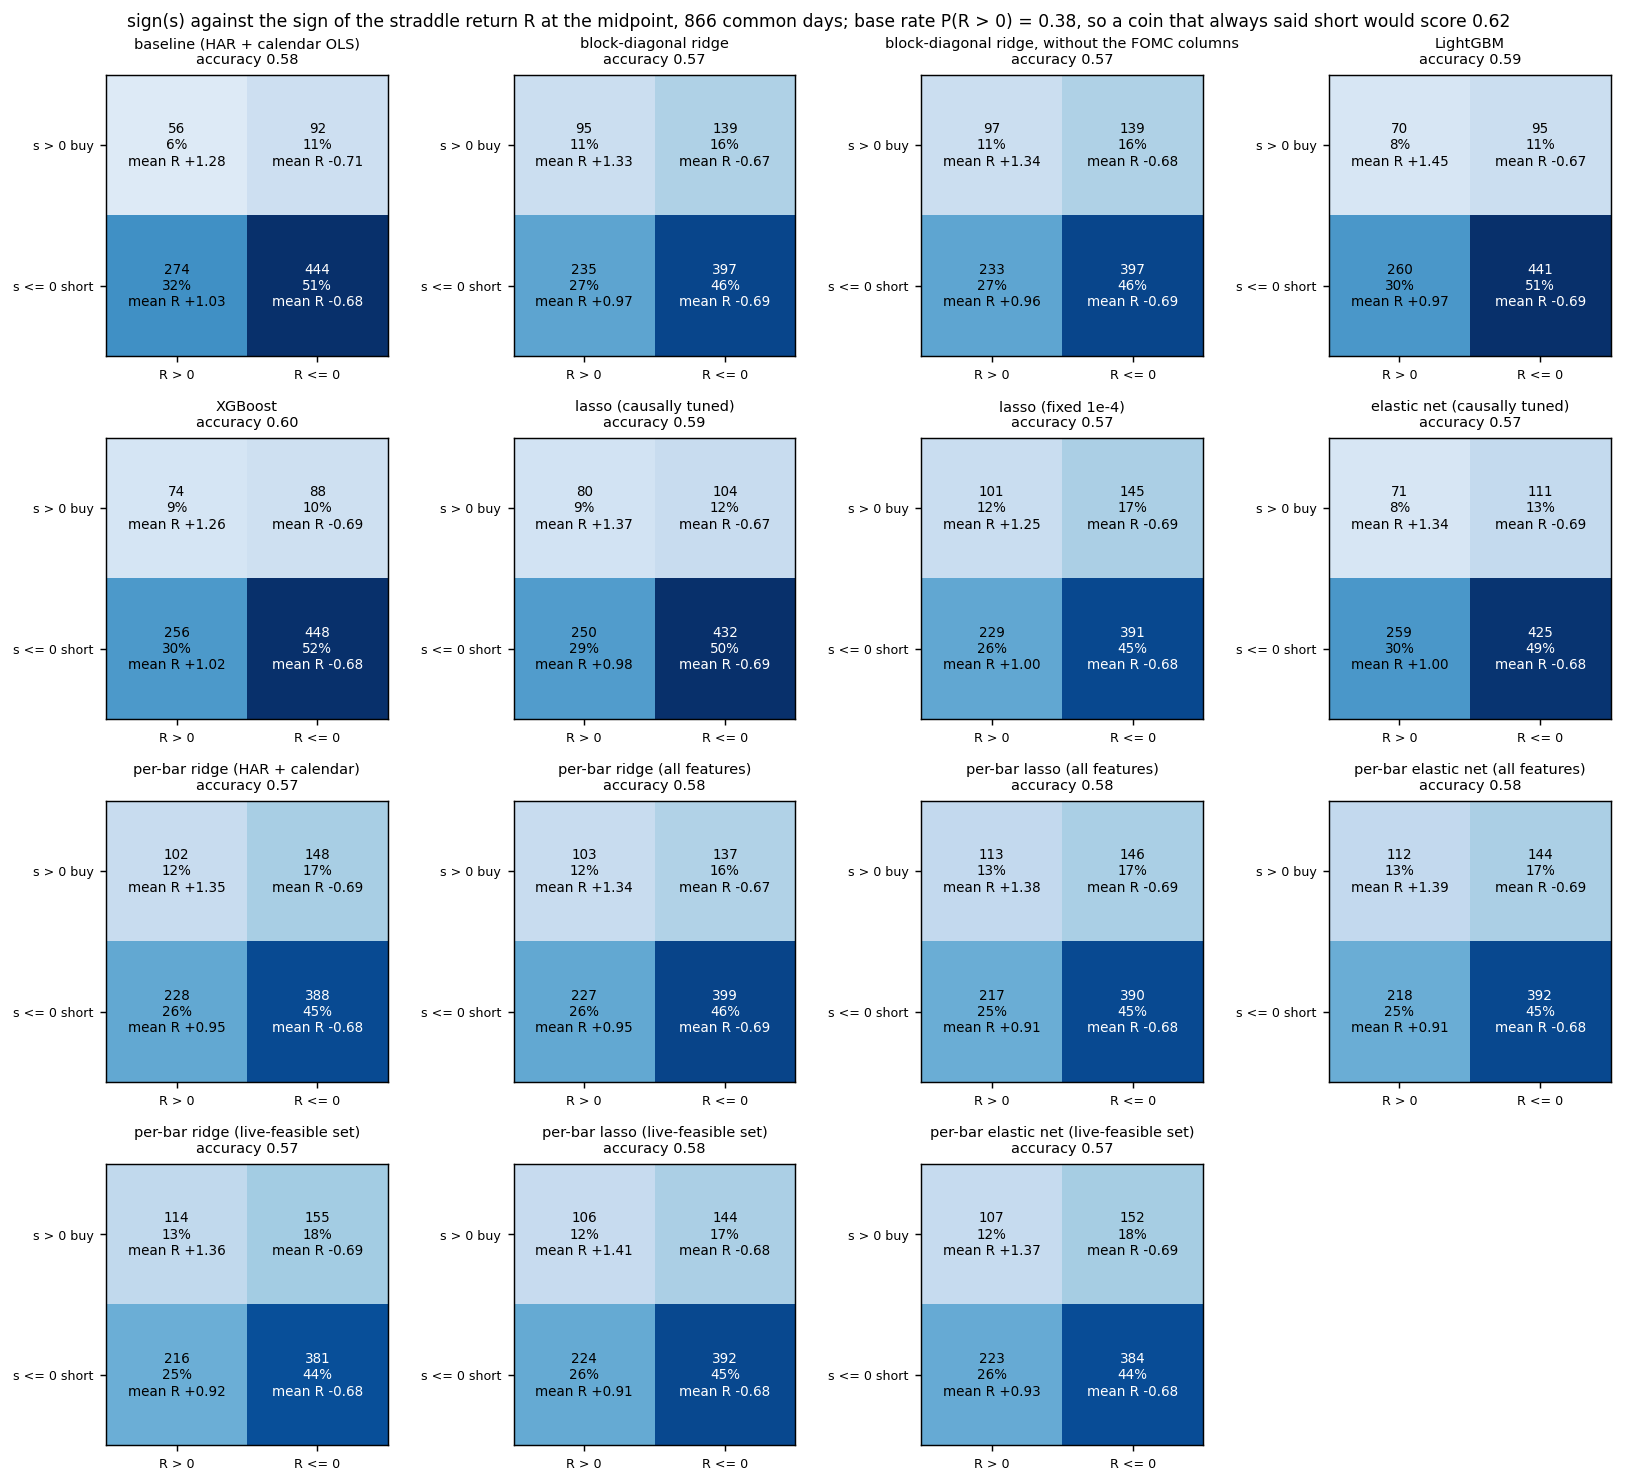

The file beside this chart, header and first rows:
forecast, signal, straddle, days, share, mean_R
baseline (HAR + calendar OLS), buy (s > 0), R > 0, 56, 0.06467, 1.284
baseline (HAR + calendar OLS), buy (s > 0), R <= 0, 92, 0.1062, -0.7068
baseline (HAR + calendar OLS), short (s <= 0), R > 0, 274, 0.3164, 1.029
baseline (HAR + calendar OLS), short (s <= 0), R <= 0, 444, 0.5127, -0.6788
block-diagonal ridge, buy (s > 0), R > 0, 95, 0.1097, 1.33
block-diagonal ridge, buy (s > 0), R <= 0, 139, 0.1605, -0.6715
block-diagonal ridge, short (s <= 0), R > 0, 235, 0.2714, 0.9683
block-diagonal ridge, short (s <= 0), R <= 0, 397, 0.4584, -0.6879
block-diagonal ridge, without the FOMC c…, buy (s > 0), R > 0, 97, 0.112, 1.338
block-diagonal ridge, without the FOMC c…, buy (s > 0), R <= 0, 139, 0.1605, -0.6794
block-diagonal ridge, without the FOMC c…, short (s <= 0), R > 0, 233, 0.2691, 0.9618
block-diagonal ridge, without the FOMC c…, short (s <= 0), R <= 0, 397, 0.4584, -0.6851
LightGBM, buy (s > 0), R > 0, 70, 0.08083, 1.449
LightGBM, buy (s > 0), R <= 0, 95, 0.1097, -0.6738
LightGBM, short (s <= 0), R > 0, 260, 0.3002, 0.9709
LightGBM, short (s <= 0), R <= 0, 441, 0.5092, -0.6858
XGBoost, buy (s > 0), R > 0, 74, 0.08545, 1.262
XGBoost, buy (s > 0), R <= 0, 88, 0.1016, -0.6917
XGBoost, short (s <= 0), R > 0, 256, 0.2956, 1.018
XGBoost, short (s <= 0), R <= 0, 448, 0.5173, -0.6821
lasso (causally tuned), buy (s > 0), R > 0, 80, 0.09238, 1.371
lasso (causally tuned), buy (s > 0), R <= 0, 104, 0.1201, -0.6725
lasso (causally tuned), short (s <= 0), R > 0, 250, 0.2887, 0.9768
lasso (causally tuned), short (s <= 0), R <= 0, 432, 0.4988, -0.6863
lasso (fixed 1e-4), buy (s > 0), R > 0, 101, 0.1166, 1.245
lasso (fixed 1e-4), buy (s > 0), R <= 0, 145, 0.1674, -0.6864
lasso (fixed 1e-4), short (s <= 0), R > 0, 229, 0.2644, 0.9963
lasso (fixed 1e-4), short (s <= 0), R <= 0, 391, 0.4515, -0.6826
elastic net (causally tuned), buy (s > 0), R > 0, 71, 0.08199, 1.342
elastic net (causally tuned), buy (s > 0), R <= 0, 111, 0.1282, -0.6923
elastic net (causally tuned), short (s <= 0), R > 0, 259, 0.2991, 0.9984
elastic net (causally tuned), short (s <= 0), R <= 0, 425, 0.4908, -0.6814
per-bar ridge (HAR + calendar), buy (s > 0), R > 0, 102, 0.1178, 1.351
per-bar ridge (HAR + calendar), buy (s > 0), R <= 0, 148, 0.1709, -0.6912
per-bar ridge (HAR + calendar), short (s <= 0), R > 0, 228, 0.2633, 0.9476
per-bar ridge (HAR + calendar), short (s <= 0), R <= 0, 388, 0.448, -0.6808
per-bar ridge (all features), buy (s > 0), R > 0, 103, 0.1189, 1.341
per-bar ridge (all features), buy (s > 0), R <= 0, 137, 0.1582, -0.6729
per-bar ridge (all features), short (s <= 0), R > 0, 227, 0.2621, 0.9504
per-bar ridge (all features), short (s <= 0), R <= 0, 399, 0.4607, -0.6873
per-bar lasso (all features), buy (s > 0), R > 0, 113, 0.1305, 1.376
per-bar lasso (all features), buy (s > 0), R <= 0, 146, 0.1686, -0.6896
per-bar lasso (all features), short (s <= 0), R > 0, 217, 0.2506, 0.9145
per-bar lasso (all features), short (s <= 0), R <= 0, 390, 0.4503, -0.6814
per-bar elastic net (all features), buy (s > 0), R > 0, 112, 0.1293, 1.389
per-bar elastic net (all features), buy (s > 0), R <= 0, 144, 0.1663, -0.692
per-bar elastic net (all features), short (s <= 0), R > 0, 218, 0.2517, 0.9097
per-bar elastic net (all features), short (s <= 0), R <= 0, 392, 0.4527, -0.6806
per-bar ridge (live-feasible set), buy (s > 0), R > 0, 114, 0.1316, 1.357
per-bar ridge (live-feasible set), buy (s > 0), R <= 0, 155, 0.179, -0.6854
per-bar ridge (live-feasible set), short (s <= 0), R > 0, 216, 0.2494, 0.9221
per-bar ridge (live-feasible set), short (s <= 0), R <= 0, 381, 0.44, -0.6829
per-bar lasso (live-feasible set), buy (s > 0), R > 0, 106, 0.1224, 1.407
per-bar lasso (live-feasible set), buy (s > 0), R <= 0, 144, 0.1663, -0.6831
per-bar lasso (live-feasible set), short (s <= 0), R > 0, 224, 0.2587, 0.9141
per-bar lasso (live-feasible set), short (s <= 0), R <= 0, 392, 0.4527, -0.6838
per-bar elastic net (live-feasible set), buy (s > 0), R > 0, 107, 0.1236, 1.373
per-bar elastic net (live-feasible set), buy (s > 0), R <= 0, 152, 0.1755, -0.6933
per-bar elastic net (live-feasible set), short (s <= 0), R > 0, 223, 0.2575, 0.9281
per-bar elastic net (live-feasible set), short (s <= 0), R <= 0, 384, 0.4434, -0.6798
